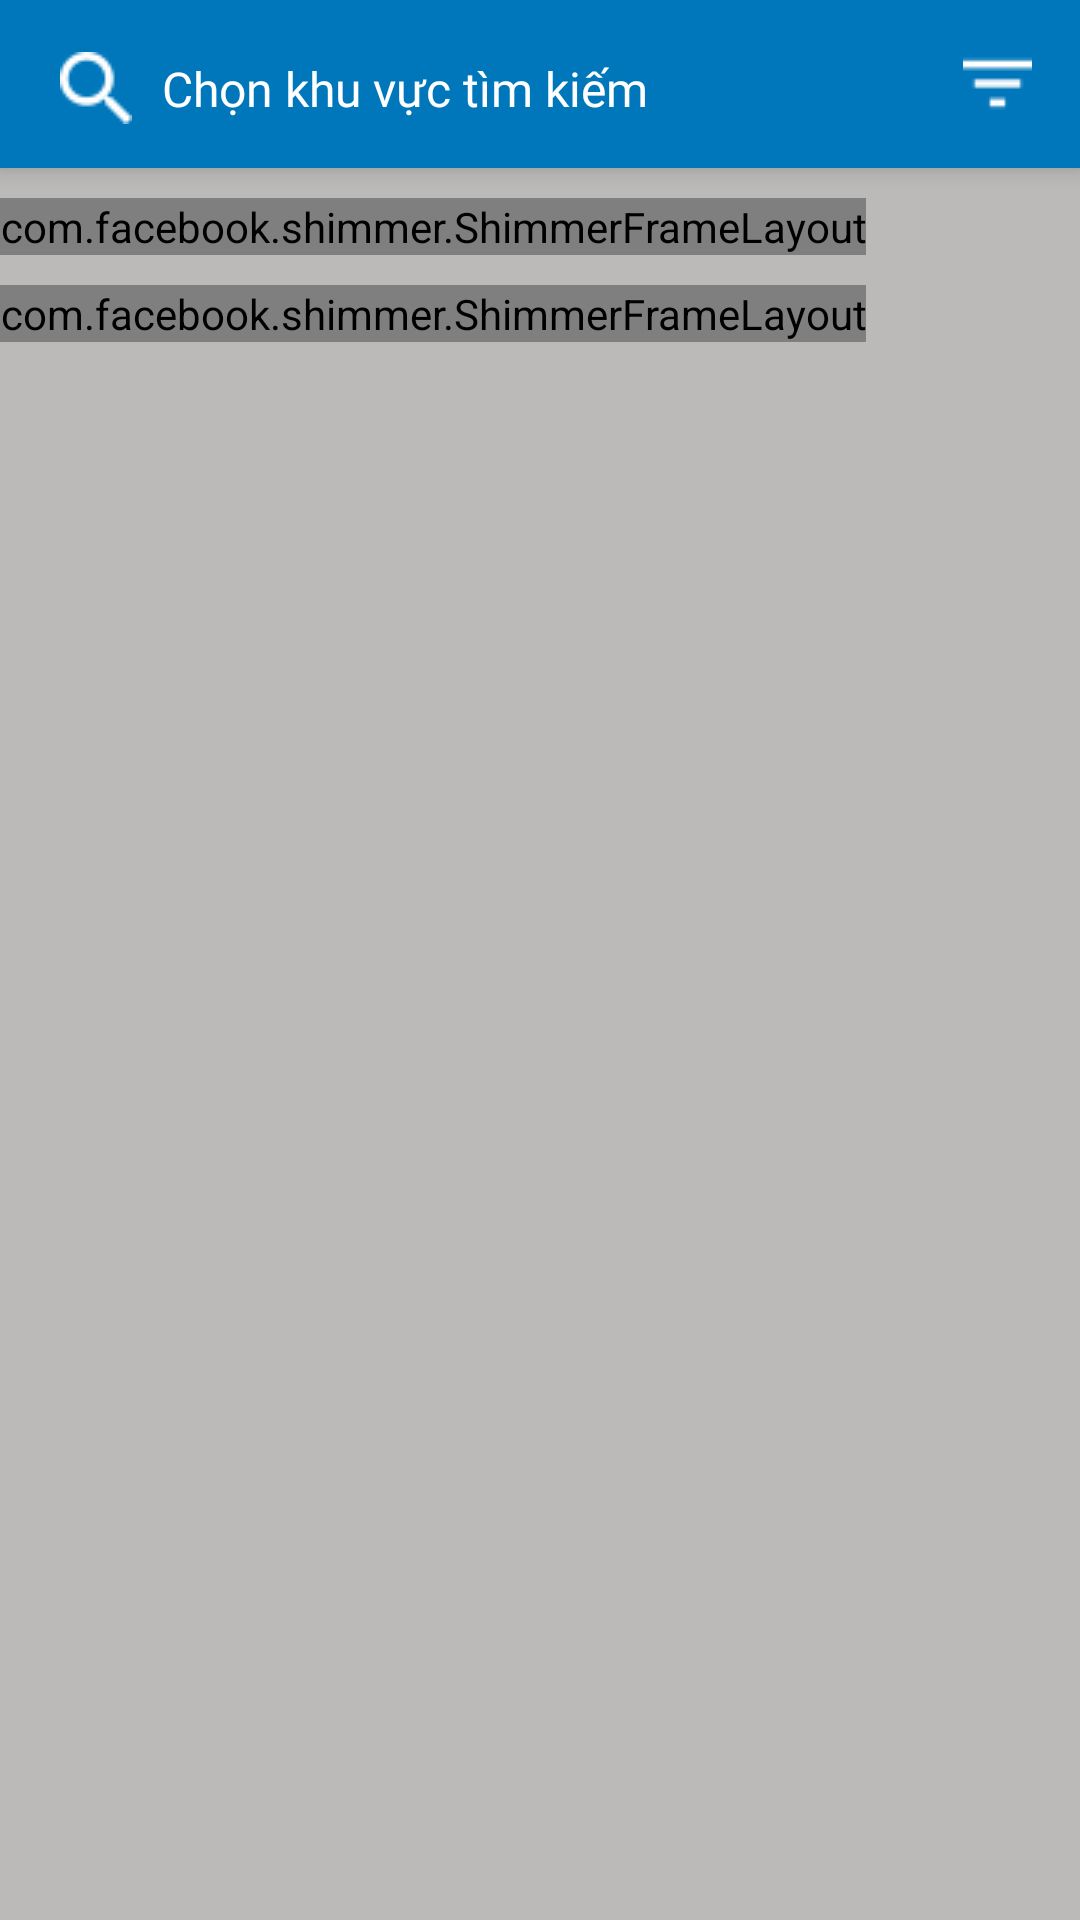

Layout XML and referenced resources for this Android screen:
<!-- AndroidManifest.xml: application theme AppTheme -->
<!-- res/layout/activity_main.xml -->
<?xml version="1.0" encoding="utf-8"?>
<FrameLayout xmlns:android="http://schemas.android.com/apk/res/android"
    xmlns:app="http://schemas.android.com/apk/res-auto"
    xmlns:tools="http://schemas.android.com/tools"
    android:layout_width="match_parent"
    android:id="@+id/fragment_main"
    android:layout_height="match_parent"
    android:focusableInTouchMode="true">

    <LinearLayout
        android:layout_width="match_parent"
        android:layout_height="match_parent"
        android:background="@color/colorBackgroundGray"
        android:orientation="vertical"
        tools:context=".View.MainActivity">

        <include layout="@layout/toobar_mainactivity" />

        <RelativeLayout
            android:layout_width="match_parent"
            android:layout_height="match_parent">

            <LinearLayout
                android:layout_width="wrap_content"
                android:layout_height="wrap_content"
                android:orientation="vertical">

                <LinearLayout
                    android:layout_width="wrap_content"
                    android:layout_height="wrap_content"
                    android:layout_marginTop="@dimen/dimens_10dp"
                    android:background="@color/colorBackgroundWhite">

                    <com.facebook.shimmer.ShimmerFrameLayout
                        android:id="@+id/shimmer_view_container"
                        android:layout_width="wrap_content"
                        android:layout_height="wrap_content"
                        app:shimmer_duration="2000">

                        <include layout="@layout/custom_shimmerframelayout_main" />
                    </com.facebook.shimmer.ShimmerFrameLayout>
                </LinearLayout>

                <LinearLayout
                    android:layout_width="wrap_content"
                    android:layout_height="wrap_content"
                    android:layout_marginTop="@dimen/dimens_10dp"
                    android:background="@color/colorBackgroundWhite">

                    <com.facebook.shimmer.ShimmerFrameLayout
                        android:id="@+id/shimmer_view_container1"
                        android:layout_width="wrap_content"
                        android:layout_height="wrap_content"
                        app:shimmer_duration="2000">

                        <include layout="@layout/custom_shimmerframelayout_main" />
                    </com.facebook.shimmer.ShimmerFrameLayout>
                </LinearLayout>
            </LinearLayout>

            <ListView
                android:id="@+id/lst_MainActivity"
                android:layout_width="match_parent"
                android:layout_height="match_parent"
                android:layout_alignParentStart="true"
                android:layout_alignParentTop="true"
                android:divider="@null"></ListView>
        </RelativeLayout>
    </LinearLayout>
</FrameLayout>
<!-- res/layout/toobar_mainactivity.xml (included above) -->
<?xml version="1.0" encoding="utf-8"?>
<RelativeLayout
    xmlns:android="http://schemas.android.com/apk/res/android"
    android:id="@+id/toolbar"
    android:layout_width="match_parent"
    android:layout_height="?attr/actionBarSize"
    android:background="@color/colorBackgroundBlue"
    android:elevation="@dimen/dimensElevation_5dp">

    <RelativeLayout
        android:layout_marginLeft="@dimen/dimens_16dp"
        android:layout_width="match_parent"
        android:layout_height="match_parent">

        <EditText
            android:id="@+id/edt_find"
            android:imeOptions="actionDone"
            android:selectAllOnFocus="true"
            android:textColorHint="@color/colorTextWhite"
            android:inputType="text"
            android:hint="@string/txt_chonkhuvuc"
            android:textColor="@color/colorTextWhite"
            android:textSize="@dimen/textSize_16sp"
            android:fontFamily="@font/roboto_regular"
            android:drawableLeft="@drawable/searching1"
            android:drawablePadding="@dimen/padding_10"
            android:paddingRight="@dimen/padding_10"
            android:backgroundTint="@android:color/transparent"
            android:layout_toLeftOf="@+id/img_sort"
            android:layout_width="match_parent"
            android:layout_height="@dimen/dimensHeight_Width_56dp"
            />
        <ImageView
        android:src="@drawable/filterpng"
        android:layout_centerVertical="true"
        android:layout_alignParentRight="true"
        android:layout_marginRight="@dimen/dimens_16dp"
        android:id="@+id/img_filter"
        android:layout_width="wrap_content"
        android:layout_height="wrap_content" />

    </RelativeLayout>
</RelativeLayout>
<!-- res/layout/custom_shimmerframelayout_main.xml (included above) -->
<?xml version="1.0" encoding="utf-8"?>
<RelativeLayout xmlns:android="http://schemas.android.com/apk/res/android"
    android:layout_width="match_parent"
    android:layout_height="wrap_content"
    android:paddingTop="@dimen/dimens_16dp"
    android:paddingLeft="@dimen/dimens_16dp"
    android:paddingRight="@dimen/dimens_16dp"
    >
    <LinearLayout
        android:layout_width="match_parent"
        android:layout_height="wrap_content"
        android:orientation="vertical">


        <RelativeLayout
            android:id="@+id/RTLintent"
            android:layout_width="match_parent"
            android:layout_height="@dimen/dimensHeight_Width_200dp">

            <View
                android:background="@color/placeholder_bg"
                android:layout_width="match_parent"
                android:layout_height="@dimen/dimensHeight_Width_200dp"
                 />

            <RelativeLayout
                android:layout_width="match_parent"
                android:layout_height="wrap_content"
                android:layout_alignParentRight="true"
                android:layout_alignParentBottom="true"
                android:layout_margin="@dimen/dimens_16dp">

                <de.hdodenhof.circleimageview.CircleImageView
                    android:id="@+id/avatar_user_main_listview"
                    android:padding="@dimen/dimens_5dp"
                    android:src="@color/placeholder_bg"
                    android:layout_width="55dp"
                    android:layout_height="55dp"
                    android:elevation="@dimen/dimens_10dp" />

                <View
                    android:background="@color/placeholder_bg"
                    android:id="@+id/txt_name_listview_custom"
                    android:layout_width="match_parent"
                    android:layout_height="wrap_content"
                    android:layout_centerVertical="true"
                    android:layout_marginLeft="@dimen/dimens_10dp"
                    android:layout_toRightOf="@+id/avatar_user_main_listview"
                    android:ellipsize="end"
                    android:fontFamily="@font/roboto_regular"
                    android:lines="1"
                    android:textSize="@dimen/textSize_18sp"
                    android:textStyle="bold"
                    android:visibility="gone" />
            </RelativeLayout>
        </RelativeLayout>

        <LinearLayout
            android:id="@+id/LNTshow"
            android:layout_width="match_parent"
            android:layout_height="match_parent"
            android:orientation="vertical"
            >

            <View
                android:background="@color/placeholder_bg"
                android:id="@+id/txt_title_lisivew_custom"
                android:layout_width="match_parent"
                android:layout_height="@dimen/dimens_20dp"
                android:layout_marginTop="@dimen/dimens_20dp"
                 />

            <View
                android:background="@color/placeholder_bg"
                android:id="@+id/txt_address_lisivew_custom"
                android:layout_width="@dimen/dimensHeight_Width_100dp"
                android:layout_height="@dimen/dimens_20dp"
                android:layout_marginTop="@dimen/dimens_10dp" />
            <View
                android:visibility="invisible"
                android:background="@color/placeholder_bg"
                android:layout_width="@dimen/dimensHeight_Width_100dp"
                android:layout_height="@dimen/dimens_20dp"
                android:layout_marginTop="@dimen/dimens_10dp" />
        </LinearLayout>
    </LinearLayout>
</RelativeLayout>
<!-- resources referenced by this layout -->
<resources>
  <color name="colorBackgroundBlue">#0077BB</color>
  <color name="colorBackgroundGray">#bcbab8</color>
  <color name="colorBackgroundWhite">#FFFFFF</color>
  <color name="colorTextWhite">#FFFFFF</color>
  <color name="placeholder_bg">#c2c2c2</color>
  <dimen name="dimensElevation_5dp">5dp</dimen>
  <dimen name="dimensHeight_Width_100dp">100dp</dimen>
  <dimen name="dimensHeight_Width_200dp">200dp</dimen>
  <dimen name="dimensHeight_Width_56dp">56dp</dimen>
  <dimen name="dimens_10dp">10dp</dimen>
  <dimen name="dimens_16dp">16dp</dimen>
  <dimen name="dimens_20dp">20dp</dimen>
  <dimen name="dimens_5dp">5dp</dimen>
  <dimen name="padding_10">10dp</dimen>
  <dimen name="textSize_16sp">16sp</dimen>
  <dimen name="textSize_18sp">18sp</dimen>
  <!-- drawable filterpng: png bitmap (drawable, 411 bytes) -->
  <!-- drawable searching1: png bitmap (drawable, 631 bytes) -->
  <string name="txt_chonkhuvuc">Chọn khu vực tìm kiếm</string>
  <style name="AppTheme" parent="Theme.AppCompat.Light.NoActionBar">
          
          <item name="colorPrimary">@color/colorPrimary</item>
          <item name="colorPrimaryDark">@color/colorPrimaryDark</item>
          <item name="colorAccent">@color/colorAccent</item>
      </style>
  <color name="colorPrimary">#0077BB</color>
  <color name="colorPrimaryDark">#0077BB</color>
  <color name="colorAccent">#0077BB</color>
</resources>
